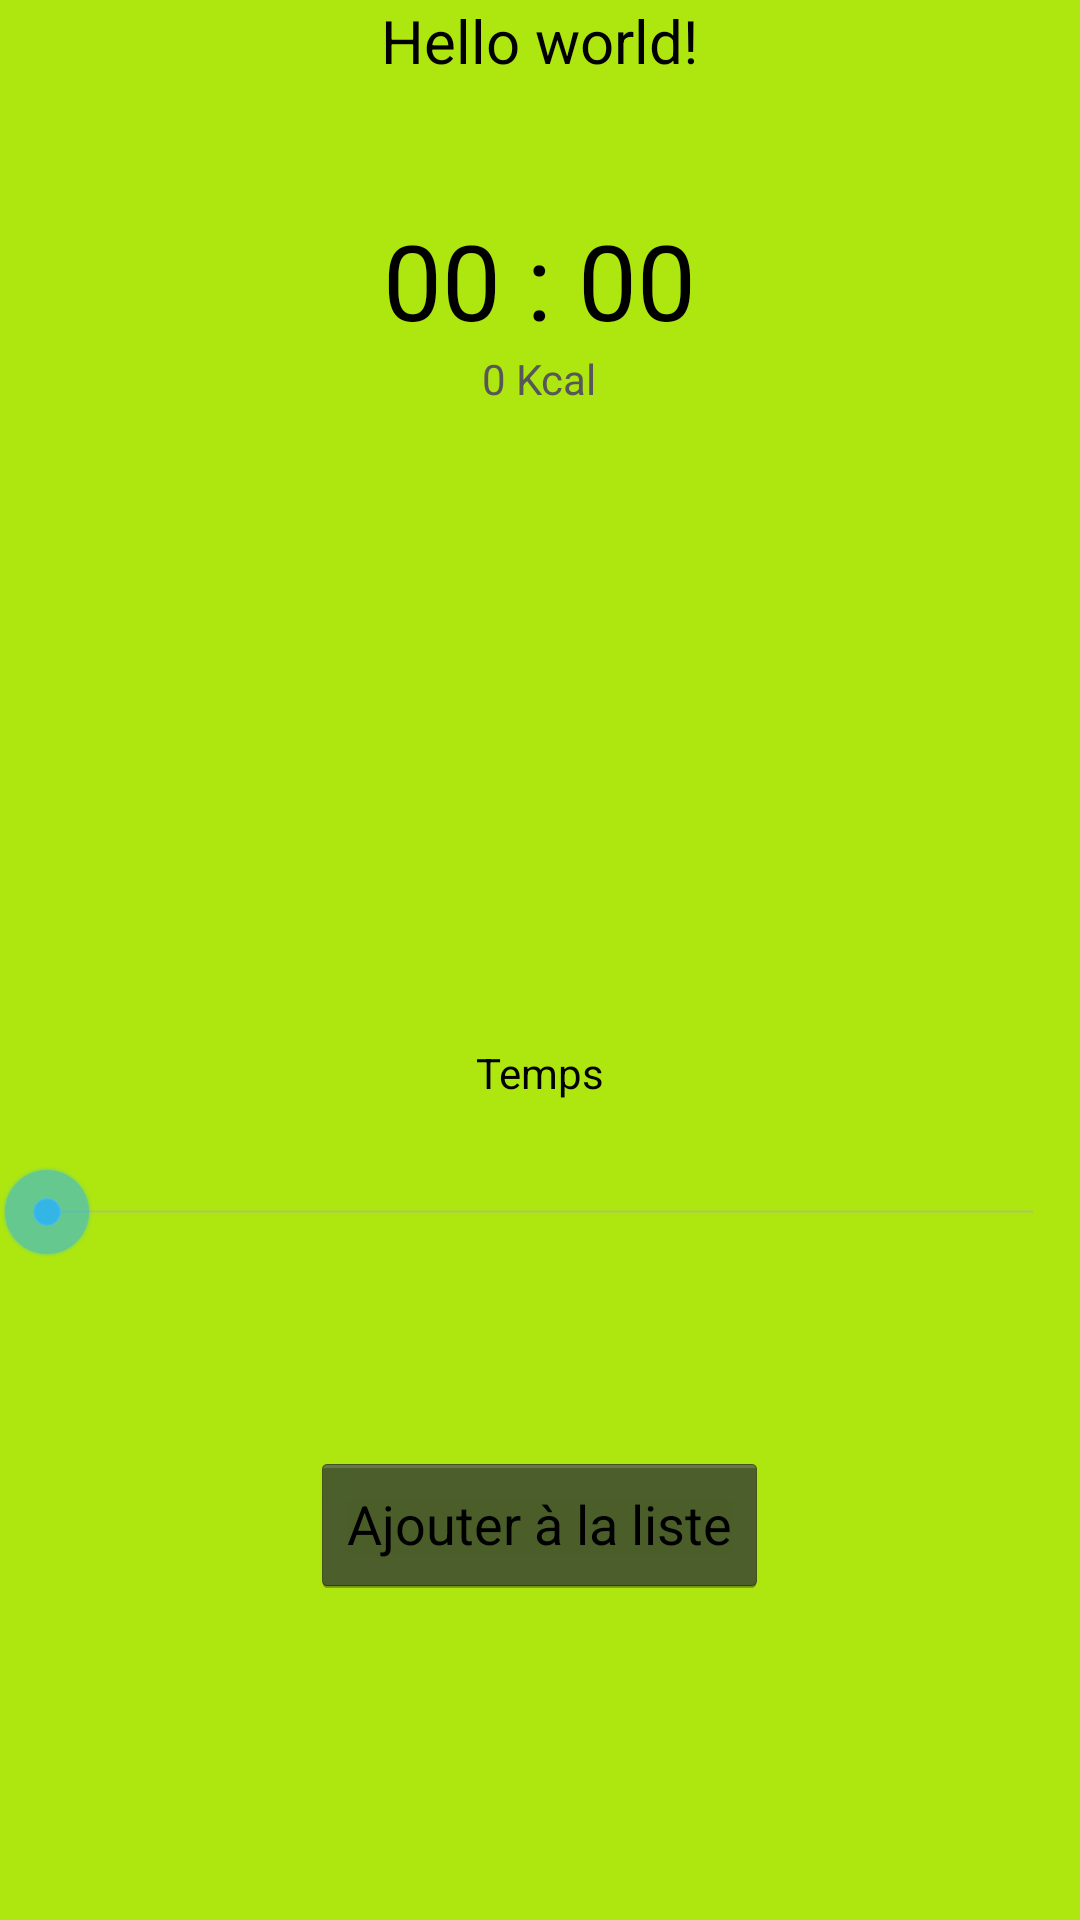

This screen was rendered from an Android layout file. Write that file and the resources it references.
<!-- AndroidManifest.xml: application theme android:Theme.Holo.NoActionBar -->
<!-- res/layout/activity_time.xml -->
<RelativeLayout xmlns:android="http://schemas.android.com/apk/res/android"
    xmlns:tools="http://schemas.android.com/tools"
    android:layout_width="match_parent"
    android:layout_height="match_parent"
    android:paddingBottom="@dimen/activity_vertical_margin"
    android:paddingLeft="@dimen/activity_horizontal_margin"
    android:paddingRight="@dimen/activity_horizontal_margin"
    android:paddingTop="@dimen/activity_vertical_margin"
    android:background="#aee710"
    tools:context="com.example.calorie.PortionAliement" >

    <TextView
        android:id="@+id/activitynom"
        android:layout_width="wrap_content"
        android:layout_height="wrap_content"
        android:text="@string/hello_world"
        android:textSize="20sp"
        android:textColor="#000000"
        android:layout_alignParentTop="true"
        android:layout_centerHorizontal="true" />

    <TextView
        android:id="@+id/activitytime"
        android:layout_width="wrap_content"
        android:layout_height="wrap_content"
        android:text="00 : 00"
        android:textSize="35sp"
        android:textColor="#000000"
        android:layout_marginTop="70dp"
        android:layout_centerHorizontal="true"
        />

    <Button
        android:id="@+id/bttnactivityadd"
        android:layout_width="wrap_content"
        android:layout_height="wrap_content"
        android:text="Ajouter à la liste"
        android:layout_alignParentBottom="true"
        android:layout_centerHorizontal="true"
        android:layout_marginBottom="108dp"
        android:textColor="#000000" />

    <SeekBar
        android:id="@+id/seekBar2"
        android:layout_width="match_parent"
        android:layout_height="wrap_content"
        android:layout_above="@+id/bttnactivityadd"
        android:layout_alignParentLeft="true"
        android:layout_alignParentStart="true"
        android:layout_marginBottom="64dp" />

    <TextView
        android:id="@+id/itemname2"
        android:layout_width="wrap_content"
        android:layout_height="wrap_content"
        android:layout_above="@+id/seekBar2"
        android:layout_centerHorizontal="true"
        android:layout_marginBottom="21dp"
        android:text="Temps"
        android:textColor="#000000" />

    <TextView
        android:id="@+id/calculcalorietime"
        android:layout_width="wrap_content"
        android:layout_height="wrap_content"
        android:layout_below="@+id/activitytime"
        android:layout_centerHorizontal="true"
        android:text="0 Kcal"
        android:textColor="#ff575757" />

</RelativeLayout>
<!-- resources referenced by this layout -->
<resources>
  <string name="hello_world">Hello world!</string>
</resources>
